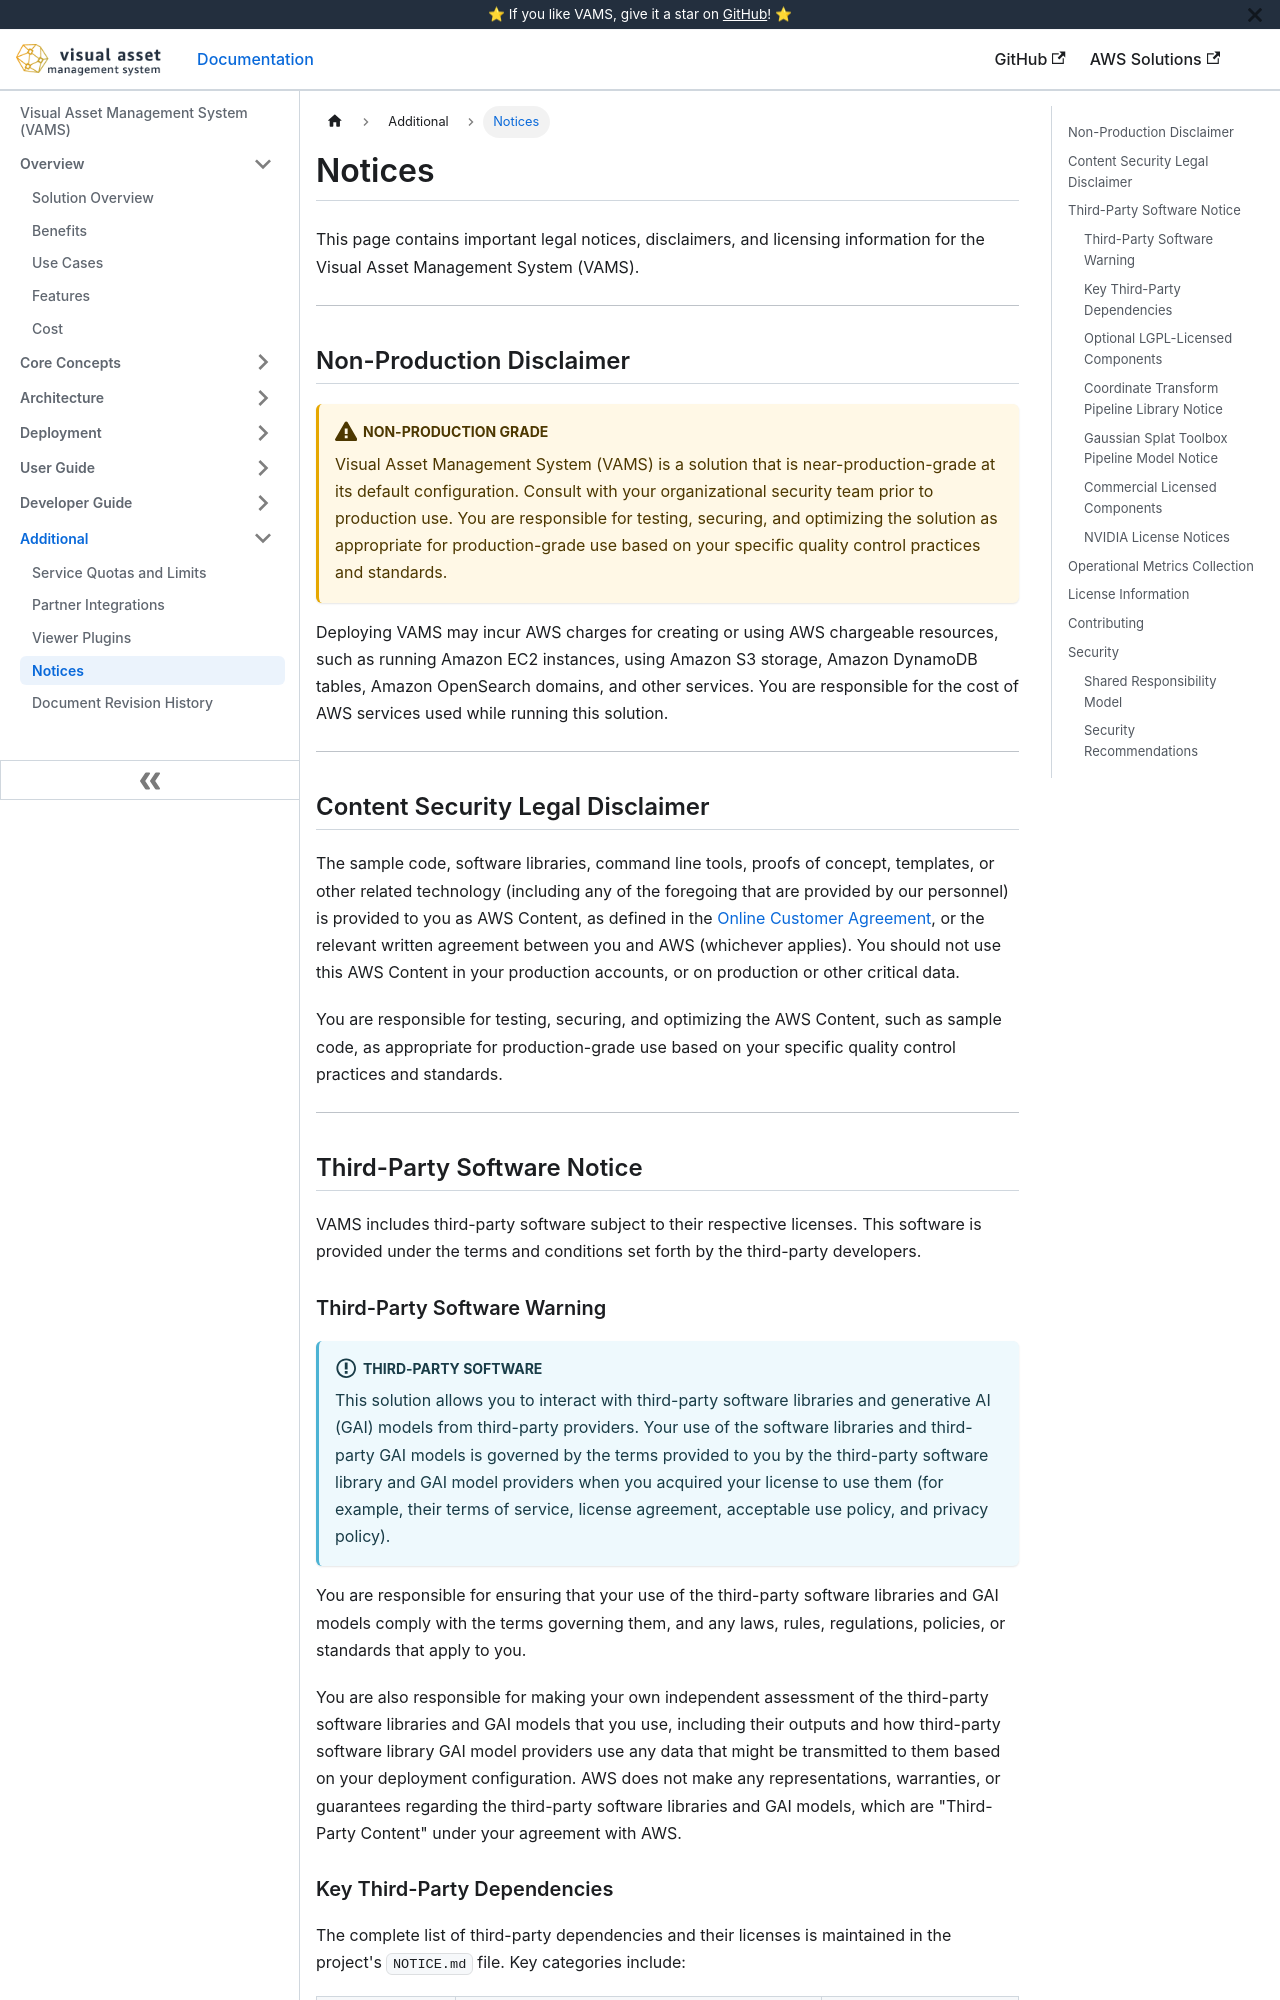

repository: awslabs/visual-asset-management-system · page: additional/notices/index.html · generator: docusaurus

# Notices

This page contains important legal notices, disclaimers, and licensing information for the Visual Asset Management System (VAMS).

---

## Non-Production Disclaimer

:::warning[Non-Production Grade]
Visual Asset Management System (VAMS) is a solution that is near-production-grade at its default configuration. Consult with your organizational security team prior to production use. You are responsible for testing, securing, and optimizing the solution as appropriate for production-grade use based on your specific quality control practices and standards.
:::

Deploying VAMS may incur AWS charges for creating or using AWS chargeable resources, such as running Amazon EC2 instances, using Amazon S3 storage, Amazon DynamoDB tables, Amazon OpenSearch domains, and other services. You are responsible for the cost of AWS services used while running this solution.

---

## Content Security Legal Disclaimer

The sample code, software libraries, command line tools, proofs of concept, templates, or other related technology (including any of the foregoing that are provided by our personnel) is provided to you as AWS Content, as defined in the [Online Customer Agreement](https://aws.amazon.com/agreement/), or the relevant written agreement between you and AWS (whichever applies). You should not use this AWS Content in your production accounts, or on production or other critical data.

You are responsible for testing, securing, and optimizing the AWS Content, such as sample code, as appropriate for production-grade use based on your specific quality control practices and standards.

---

## Third-Party Software Notice

VAMS includes third-party software subject to their respective licenses. This software is provided under the terms and conditions set forth by the third-party developers.

### Third-Party Software Warning

:::info[Third-Party Software]
This solution allows you to interact with third-party software libraries and generative AI (GAI) models from third-party providers. Your use of the software libraries and third-party GAI models is governed by the terms provided to you by the third-party software library and GAI model providers when you acquired your license to use them (for example, their terms of service, license agreement, acceptable use policy, and privacy policy).
:::

You are responsible for ensuring that your use of the third-party software libraries and GAI models comply with the terms governing them, and any laws, rules, regulations, policies, or standards that apply to you.

You are also responsible for making your own independent assessment of the third-party software libraries and GAI models that you use, including their outputs and how third-party software library GAI model providers use any data that might be transmitted to them based on your deployment configuration. AWS does not make any representations, warranties, or guarantees regarding the third-party software libraries and GAI models, which are "Third-Party Content" under your agreement with AWS.
